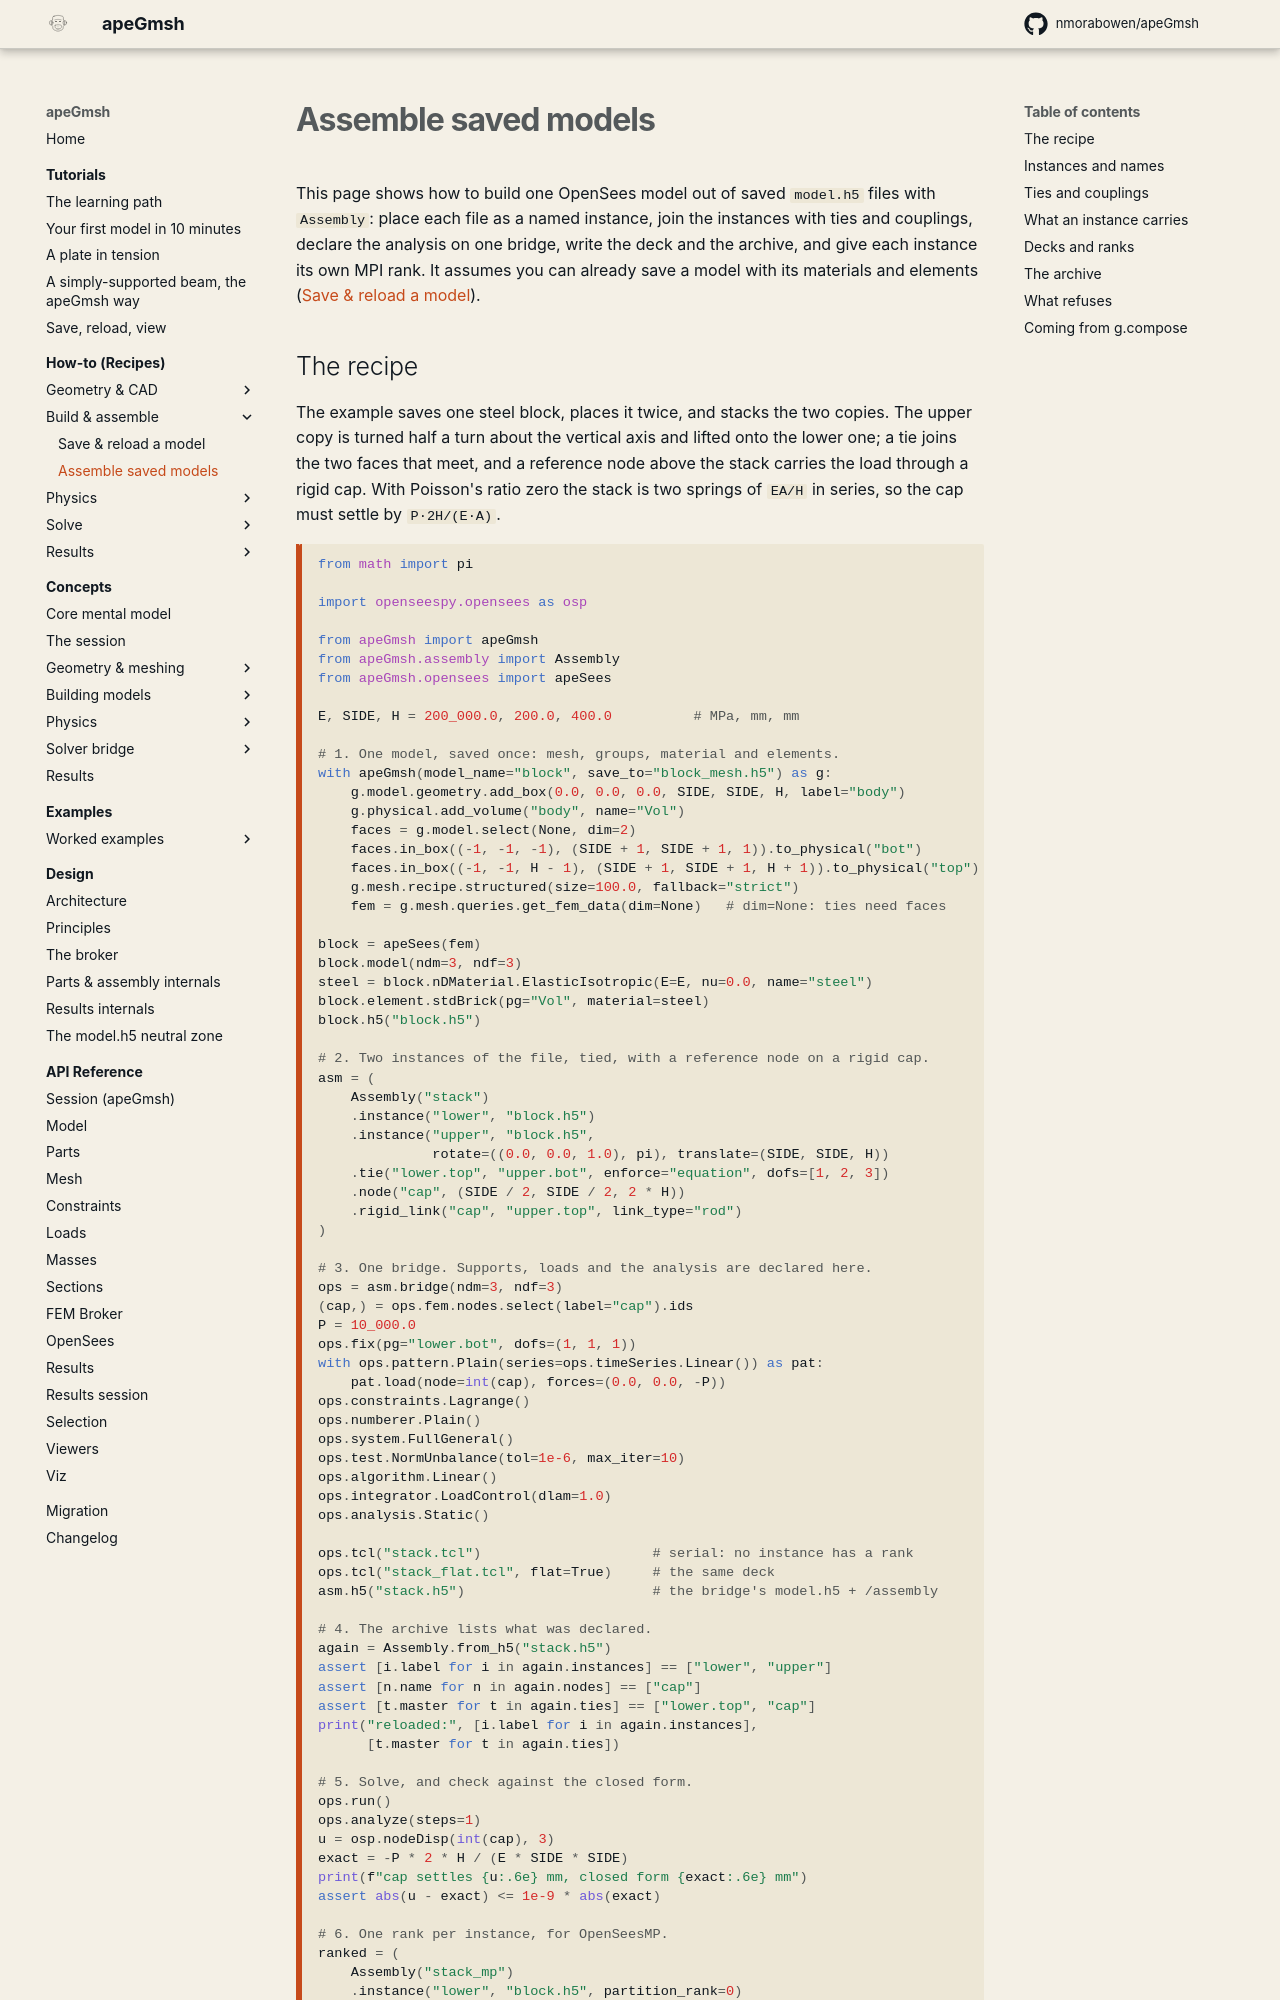

repository: nmorabowen/apeGmsh · page: how-to/assemble-saved-models/index.html · generator: mkdocs

# Assemble saved models

This page shows how to build one OpenSees model out of saved `model.h5`
files with `Assembly`: place each file as a named instance, join the
instances with ties and couplings, declare the analysis on one bridge,
write the deck and the archive, and give each instance its own MPI rank.
It assumes you can already save a model with its materials and elements
([Save & reload a model](save-reload.md)).
